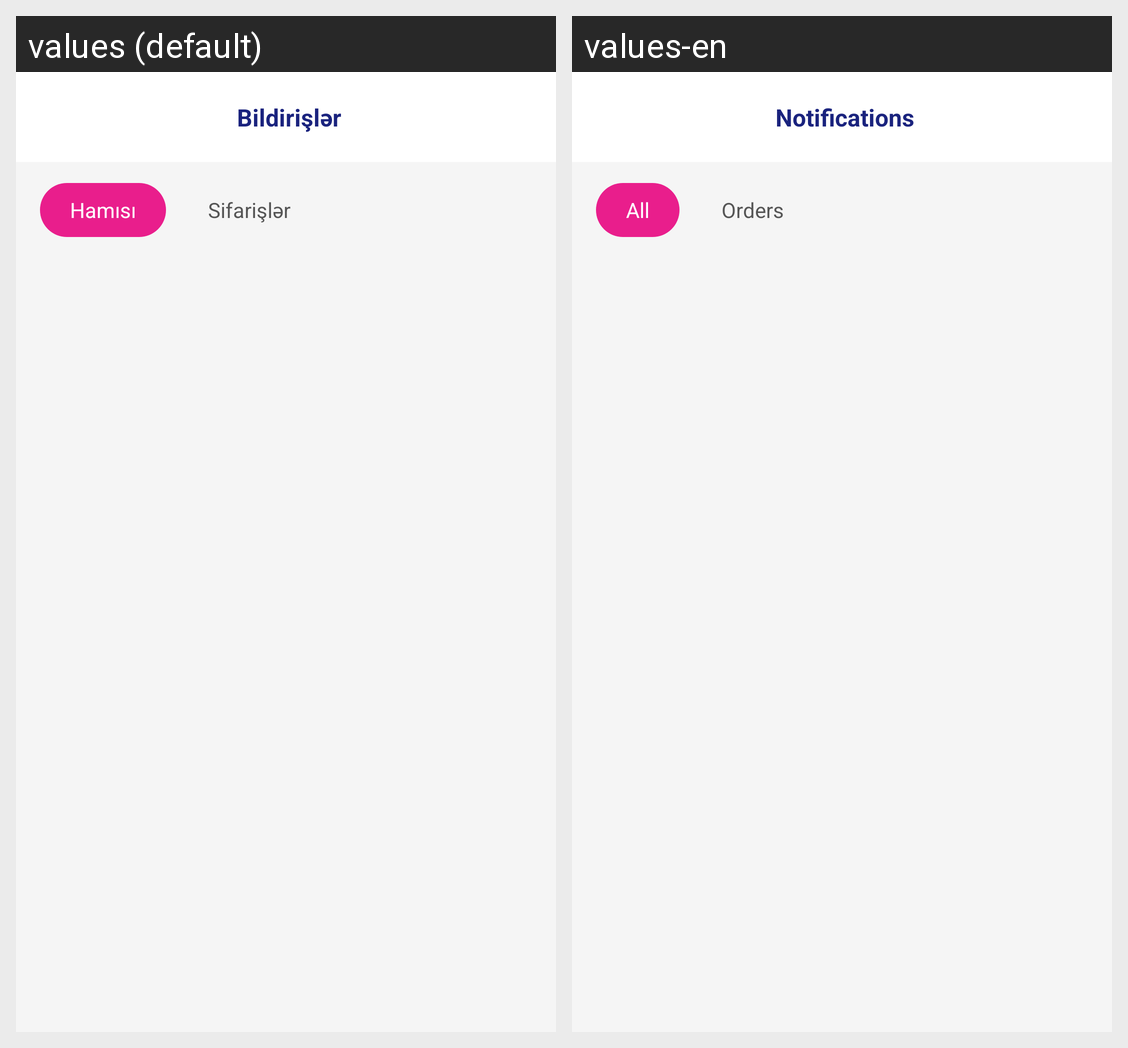

For this localized Android screen grid, give each drawn string resource with its value in every locale shown.
Android screen res/layout/fragment_notifications.xml rendered under 2 locales, left to right: values (default), values-en. Device: Nexus 5 (rendered at 1080×1920; each locale shown at half size, 540×960, under a caption strip naming it); theme Theme.OneMarket.
Strings drawn on this screen, with the default value and each locale's value (text and hints the layout hard-codes, and strings that could not be matched under every locale, appear in the picture but are not listed):

notifications_title
  values: Bildirişlər
  values-en: Notifications

notifications_tab_all
  values: Hamısı
  values-en: All

notifications_tab_orders
  values: Sifarişlər
  values-en: Orders
